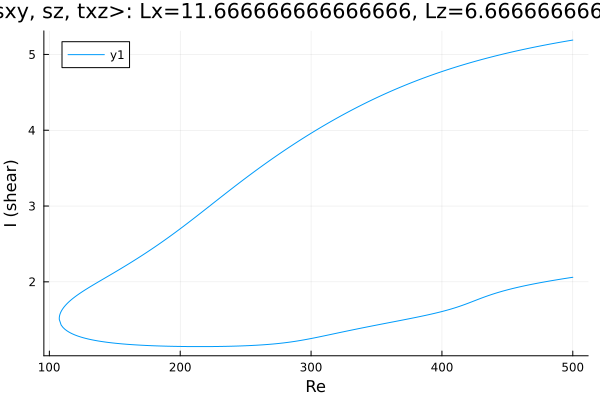

The table this chart was drawn from, first rows:
Re, shear
500.0, 5.19
499.4, 5.188
497.9, 5.184
496.5, 5.18
495.1, 5.176
493.7, 5.171
492.3, 5.167
490.9, 5.163
489.5, 5.159
488, 5.154
486.6, 5.15
485.7, 5.147
484.3, 5.142
482.8, 5.138
481.4, 5.133
480, 5.128
478.6, 5.124
477.2, 5.119
475.8, 5.114
474.4, 5.109
472.9, 5.105
471.5, 5.1
470.1, 5.095
468.7, 5.09
467.3, 5.085
465.9, 5.08
464.5, 5.074
463, 5.069
461.6, 5.064
460.2, 5.059
458.8, 5.053
457.4, 5.048
456, 5.042
454.6, 5.037
453.1, 5.031
451.7, 5.026
450.3, 5.02
448.9, 5.014
447.5, 5.008
446.1, 5.002
444.7, 4.997
443.2, 4.991
441.8, 4.984
440.4, 4.978
439, 4.972
437.6, 4.966
436.2, 4.96
434.8, 4.953
433.3, 4.947
431.9, 4.94
430.5, 4.934
429.1, 4.927
427.7, 4.92
426.3, 4.914
424.9, 4.907
423.4, 4.9
422, 4.893
420.6, 4.886
419.2, 4.879
417.8, 4.872
... 552 more rows
